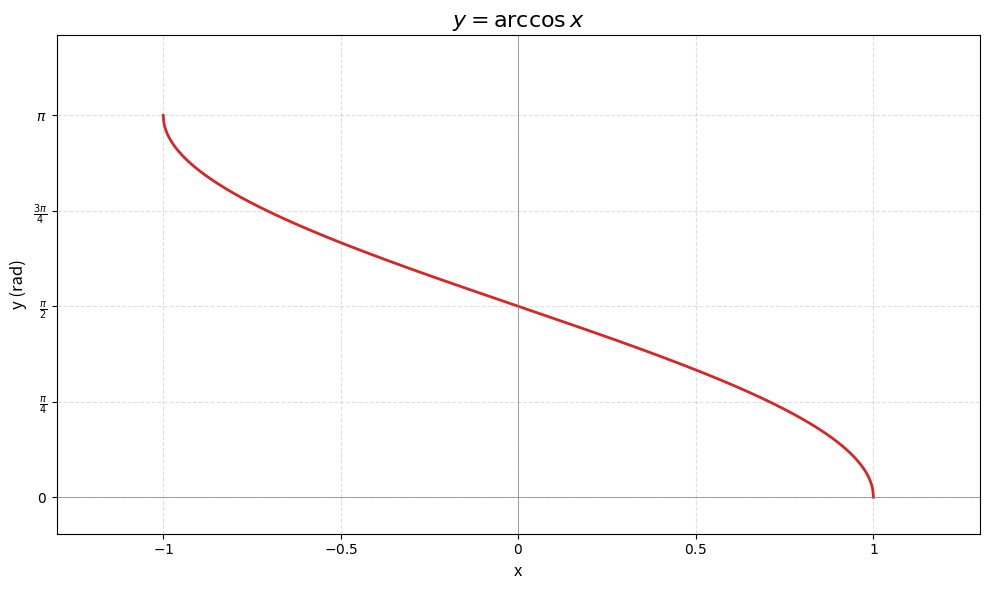

This figure's Python source: (Note: this script raises an exception after producing the figure.)
import numpy as np
import matplotlib.pyplot as plt

fig, ax = plt.subplots(figsize=(10, 6))

x = np.linspace(-1, 1, 1000)
y = np.arccos(x)

ax.plot(x, y, color='#d62728', linewidth=2)
ax.axhline(y=0, color='gray', linewidth=0.5)
ax.axvline(x=0, color='gray', linewidth=0.5)

# x轴：-1到1，间隔0.5
ax.set_xlim(-1.3, 1.3)
ax.set_xticks([-1, -0.5, 0, 0.5, 1])
ax.set_xticklabels([r'$-1$', r'$-0.5$', r'$0$', r'$0.5$', r'$1$'])

# y轴：0到π，以π/4为间隔
ax.set_ylim(-0.3, 3.8)
y_ticks = [0, np.pi / 4, np.pi / 2, 3 * np.pi / 4, np.pi]
y_labels = [r'$0$', r'$\frac{\pi}{4}$', r'$\frac{\pi}{2}$', r'$\frac{3\pi}{4}$', r'$\pi$']
ax.set_yticks(y_ticks)
ax.set_yticklabels(y_labels)

ax.set_xlabel('x', fontsize=12)
ax.set_ylabel('y (rad)', fontsize=12)
ax.set_title(r'$y = \arccos x$', fontsize=16)

ax.grid(True, linestyle='--', alpha=0.4)
plt.tight_layout()
plt.savefig('./plot_pic/plot_arccos.png', dpi=200, bbox_inches='tight')
plt.show()
